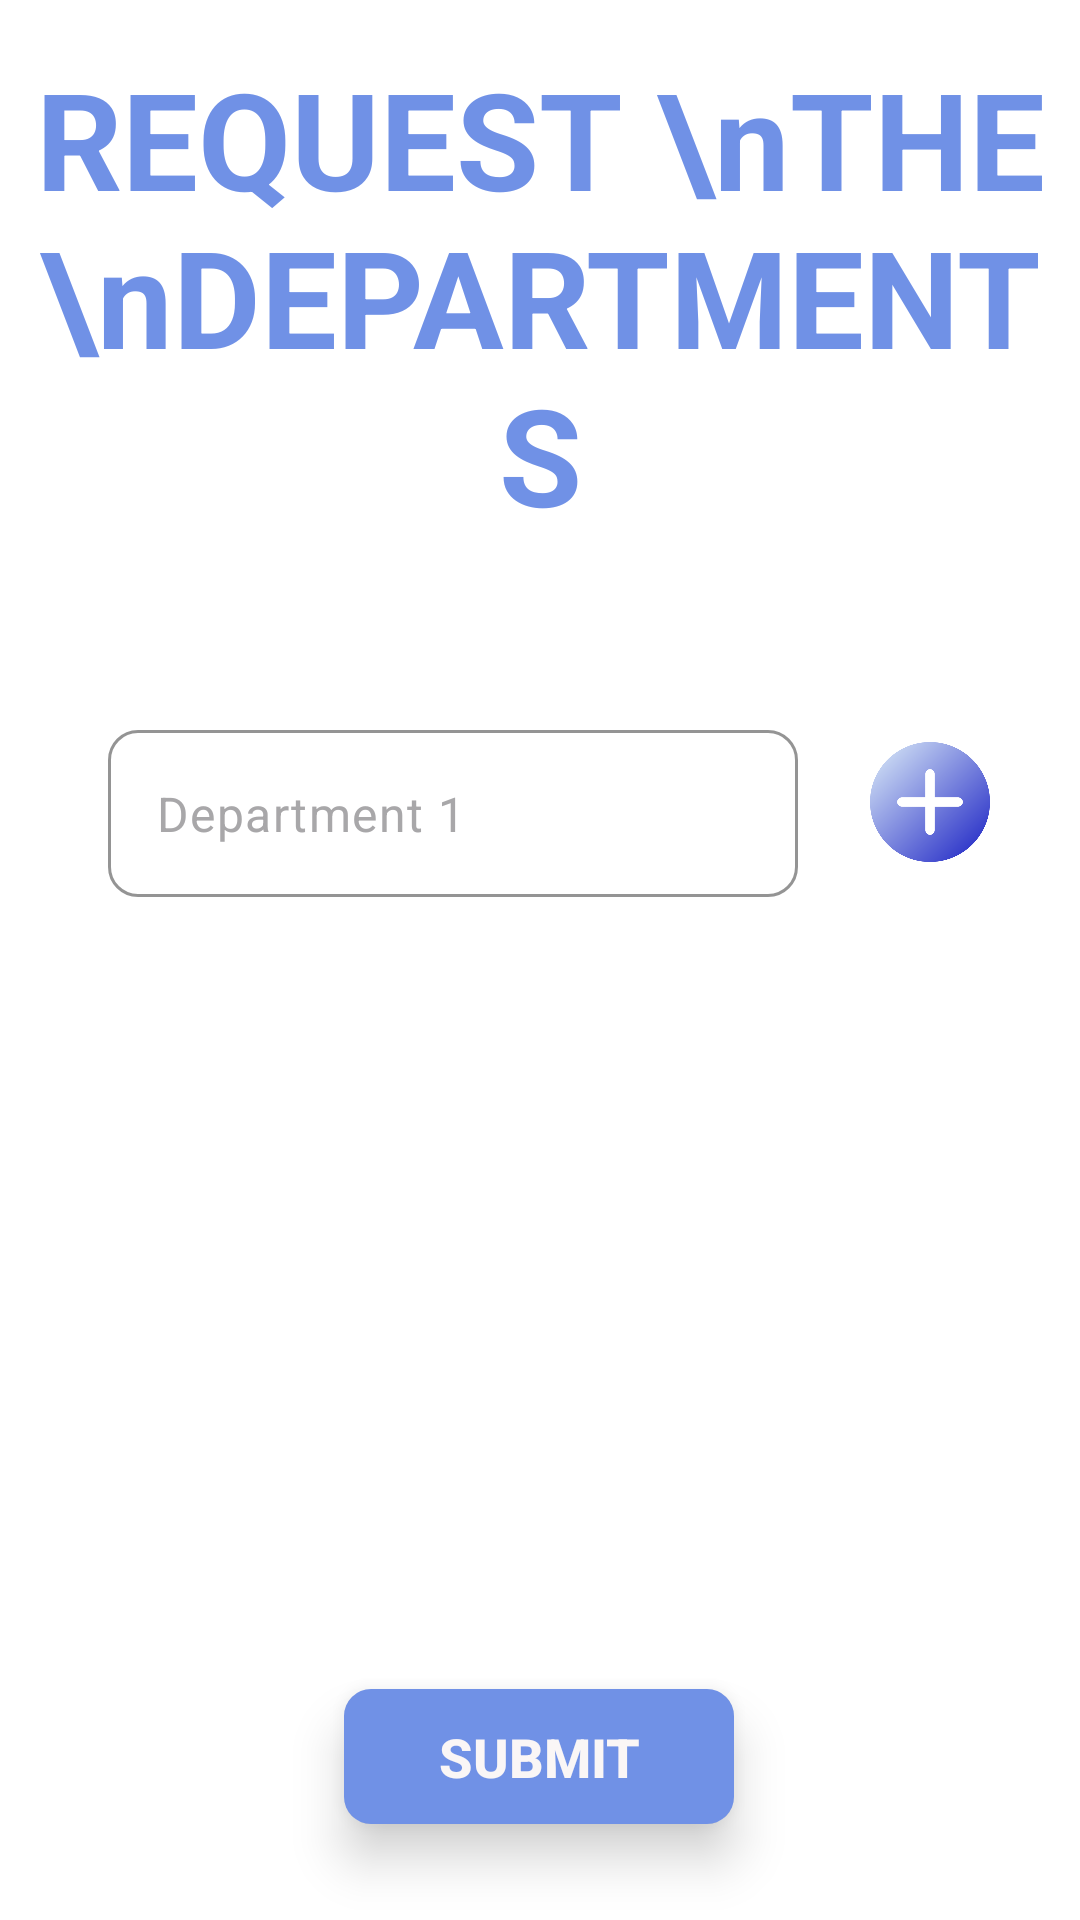

The Android layout XML behind this screen, and the referenced resources:
<!-- AndroidManifest.xml: application theme Theme.SyncCity -->
<!-- res/layout/activity_new_project_scr2.xml -->
<?xml version="1.0" encoding="utf-8"?>
<androidx.constraintlayout.widget.ConstraintLayout xmlns:android="http://schemas.android.com/apk/res/android"
    xmlns:app="http://schemas.android.com/apk/res-auto"
    xmlns:tools="http://schemas.android.com/tools"
    android:id="@+id/main"
    android:layout_width="match_parent"
    android:layout_height="match_parent"
    android:background="@color/white"
    tools:context=".NewProjectScr2">

    <TextView
        android:id="@+id/textViewNewProject2"
        android:layout_width="wrap_content"
        android:layout_height="wrap_content"
        android:layout_marginTop="16dp"
        android:gravity="center"
        android:text="REQUEST \nTHE \nDEPARTMENTS"
        android:textColor="@color/c2"
        android:textSize="45dp"
        android:textStyle="bold"
        app:layout_constraintEnd_toEndOf="parent"
        app:layout_constraintHorizontal_bias="0.494"
        app:layout_constraintStart_toStartOf="parent"
        app:layout_constraintTop_toTopOf="parent" />

    <com.google.android.material.textfield.TextInputLayout
        android:id="@+id/textInputLayout"
        android:layout_width="wrap_content"
        android:layout_height="wrap_content"
        android:layout_gravity="center"
        android:layout_marginStart="36dp"
        android:layout_marginTop="62dp"
        android:textColorHint="#757171"
        app:boxCornerRadiusBottomEnd="10dp"
        app:boxCornerRadiusBottomStart="10dp"
        app:boxCornerRadiusTopEnd="10dp"
        app:boxCornerRadiusTopStart="10dp"
        app:boxStrokeColor="#5171C3"
        app:hintEnabled="false"
        app:hintTextColor="#024E80"
        app:layout_constraintBottom_toTopOf="@+id/cardView"
        app:layout_constraintStart_toStartOf="parent"
        app:layout_constraintTop_toBottomOf="@+id/textViewNewProject2"
        app:layout_constraintVertical_bias="0.0">

        <com.google.android.material.textfield.TextInputEditText
            android:id="@+id/dept1CompBox"
            android:layout_width="230dp"
            android:layout_height="wrap_content"
            android:drawablePadding="10dp"
            android:hint="Department 1"
            android:inputType="text"
            android:singleLine="true"
            android:textColor="@color/black"
            android:textColorHighlight="#B2D8E4"
            android:textColorHint="#A8A7A9" />

    </com.google.android.material.textfield.TextInputLayout>

    <ImageView
        android:id="@+id/imageView"
        android:layout_width="40dp"
        android:layout_height="40dp"
        android:layout_marginTop="4dp"
        android:layout_marginEnd="30dp"
        android:src="@drawable/adddept"
        app:layout_constraintEnd_toEndOf="parent"
        app:layout_constraintHorizontal_bias="1.0"
        app:layout_constraintStart_toEndOf="@+id/textInputLayout"
        app:layout_constraintTop_toTopOf="@+id/textInputLayout" />

    <androidx.cardview.widget.CardView
        android:id="@+id/cardView"
        android:layout_width="wrap_content"
        android:layout_height="45dp"
        android:layout_gravity="center_horizontal"
        android:layout_marginBottom="32dp"
        android:backgroundTint="@color/white"
        app:cardCornerRadius="9dp"
        app:cardElevation="10dp"
        app:layout_constraintBottom_toBottomOf="parent"
        app:layout_constraintEnd_toEndOf="parent"
        app:layout_constraintHorizontal_bias="0.498"
        app:layout_constraintStart_toStartOf="parent">

        <Button
            android:id="@+id/nextBtnNewProject"
            android:layout_width="130dp"
            android:layout_height="45dp"
            android:layout_gravity="center_horizontal"
            android:background="@color/c2"
            android:gravity="center"
            android:text="Submit"
            android:textColor="#FAF6F6"
            android:textSize="18dp"
            android:textStyle="bold"
            app:backgroundTint="@null" />

    </androidx.cardview.widget.CardView>


</androidx.constraintlayout.widget.ConstraintLayout>
<!-- resources referenced by this layout -->
<resources>
  <color name="black">#FF000000</color>
  <color name="c2">#7091E6</color>
  <color name="white">#FFFFFFFF</color>
  <!-- drawable adddept: png bitmap (drawable, 41299 bytes) -->
  <style name="Theme.SyncCity" parent="Base.Theme.SyncCity" />
  <style name="Base.Theme.SyncCity" parent="Theme.Material3.DayNight.NoActionBar">
          
          
      </style>
</resources>
